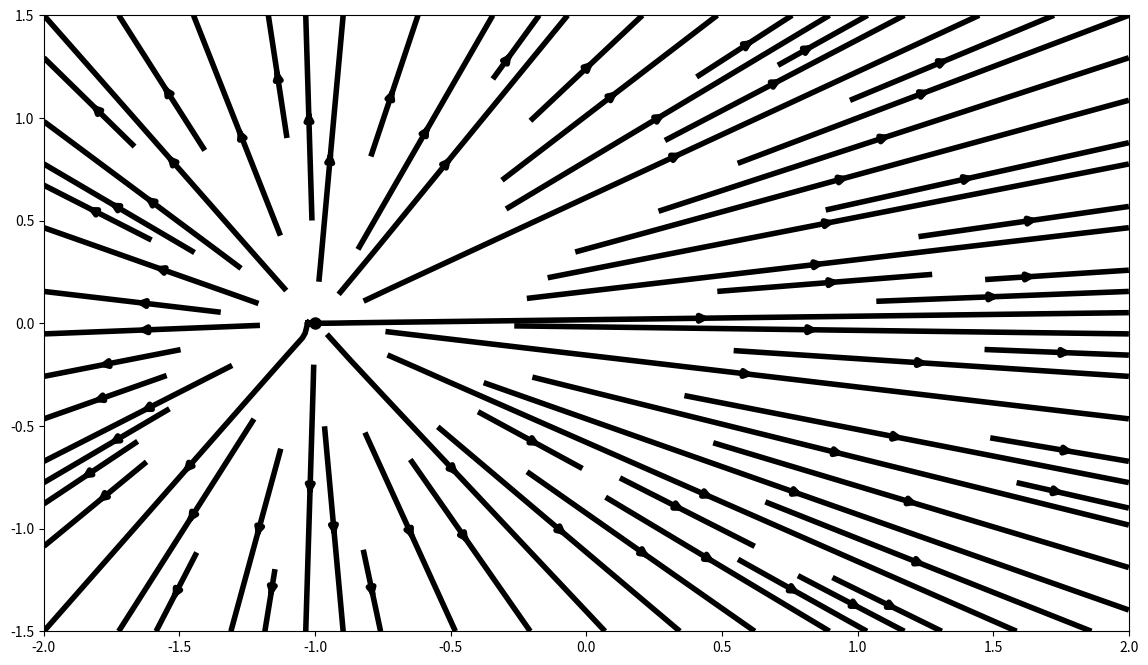

Write Python code to recreate this figure.
#!/usr/bin/env python
 
# import useful modules
import matplotlib.pyplot as plt 
import numpy as np
from pylab import *
from scipy.integrate import ode
  
class charge:
    def __init__(self, q, pos):
        self.q=q
        self.pos=pos
 
def E_point_charge(q, a, x, y):
    return q*(x-a[0])/((x-a[0])**2+(y-a[1])**2)**(1.5), \
        q*(y-a[1])/((x-a[0])**2+(y-a[1])**2)**(1.5)
 
def E_total(x, y, charges):
    Ex, Ey=0, 0
    for C in charges:
        E=E_point_charge(C.q, C.pos, x, y)
        Ex=Ex+E[0]
        Ey=Ey+E[1]
    return [ Ex, Ey ]
 

# charges and positions
#charges=[ charge(1, [-1, 0]), charge(-1, [1, 0]) ]
charges=[ charge(1, [-1, 0]) ]
 
# plot field lines
x0, x1=-2, 2
y0, y1=-1.5, 1.5
x=linspace(x0, x1, 64)
y=linspace(y0, y1, 64)
x, y=meshgrid(x, y)
Ex, Ey=E_total(x, y, charges)


plt.figure(figsize=(14, 8))
streamplot(x, y, Ex, Ey, density=1.0, linewidth=4, color='k')
plt.margins(0, 0)

 
# plot point charges
for C in charges:
    if C.q>0:
        plt.plot(C.pos[0], C.pos[1], 'ko', ms=8*sqrt(C.q))
    if C.q<0:
        plt.plot(C.pos[0], C.pos[1], 'bo', ms=8*sqrt(-C.q))
 

plt.savefig("plot.png", dpi=300, bbox_inches='tight')

plt.show()
